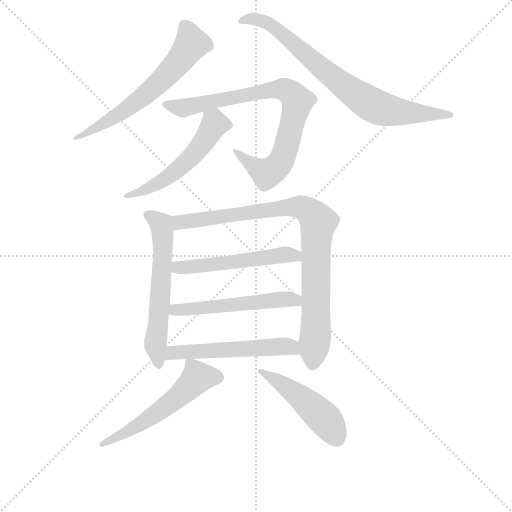
t = 0.00 s
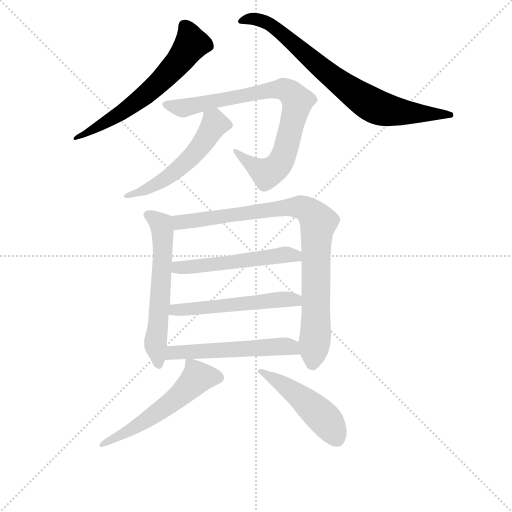
t = 1.74 s
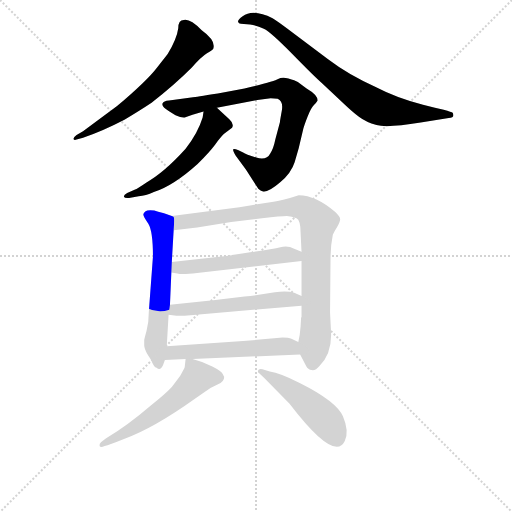
t = 3.48 s
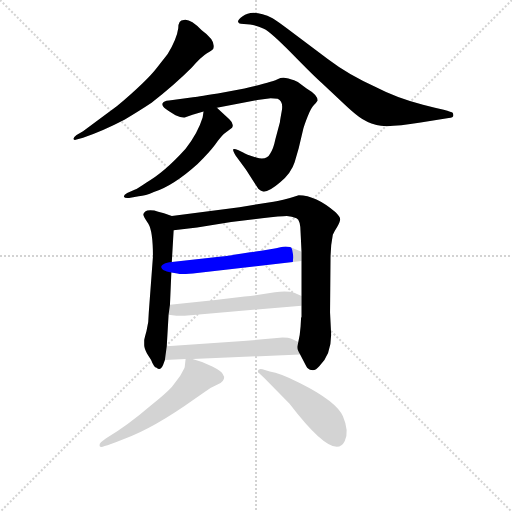
t = 5.21 s
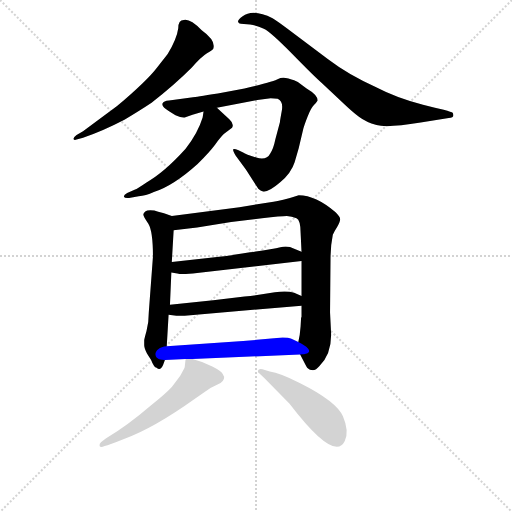
t = 6.95 s
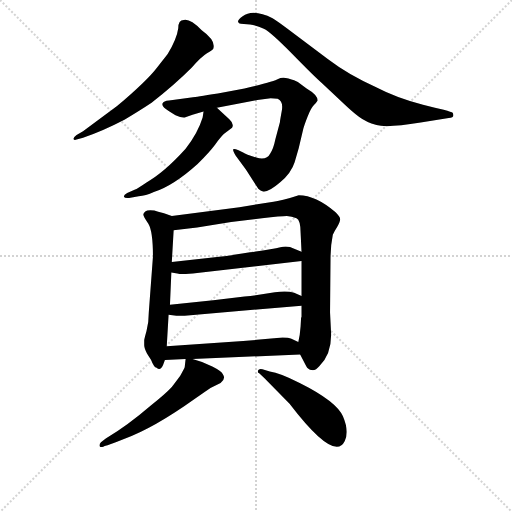
t = 8.69 s

The animated SVG that drew these frames (rendered in a browser with its animation timeline set to each time). Animation: 11 CSS @keyframes rules; one cycle of 8.69 s.

<svg version="1.1" viewBox="0 0 1024 1024" xmlns="http://www.w3.org/2000/svg">
  <g stroke="lightgray" stroke-dasharray="1,1" stroke-width="1" transform="scale(4, 4)">
    <line x1="0" y1="0" x2="256" y2="256"></line>
    <line x1="256" y1="0" x2="0" y2="256"></line>
    <line x1="128" y1="0" x2="128" y2="256"></line>
    <line x1="0" y1="128" x2="256" y2="128"></line>
  </g>
<g transform="scale(0.92, -0.92) translate(60, -900)">
   <style type="text/css">
    @keyframes keyframes0 {
      from {
       stroke: blue;
       stroke-dashoffset: 628;
       stroke-width: 128;
       }
       67% {
       animation-timing-function: step-end;
       stroke: blue;
       stroke-dashoffset: 0;
       stroke-width: 128;
       }
       to {
       stroke: black;
       stroke-width: 1024;
       }
       }
       #make-me-a-hanzi-animation-0 {
         animation: keyframes0 0.761068s both;
         animation-delay: 0.000000s;
         animation-timing-function: linear;
       }
    @keyframes keyframes1 {
      from {
       stroke: blue;
       stroke-dashoffset: 776;
       stroke-width: 128;
       }
       72% {
       animation-timing-function: step-end;
       stroke: blue;
       stroke-dashoffset: 0;
       stroke-width: 128;
       }
       to {
       stroke: black;
       stroke-width: 1024;
       }
       }
       #make-me-a-hanzi-animation-1 {
         animation: keyframes1 0.881510s both;
         animation-delay: 0.761068s;
         animation-timing-function: linear;
       }
    @keyframes keyframes2 {
      from {
       stroke: blue;
       stroke-dashoffset: 814;
       stroke-width: 128;
       }
       73% {
       animation-timing-function: step-end;
       stroke: blue;
       stroke-dashoffset: 0;
       stroke-width: 128;
       }
       to {
       stroke: black;
       stroke-width: 1024;
       }
       }
       #make-me-a-hanzi-animation-2 {
         animation: keyframes2 0.912435s both;
         animation-delay: 1.642578s;
         animation-timing-function: linear;
       }
    @keyframes keyframes3 {
      from {
       stroke: blue;
       stroke-dashoffset: 535;
       stroke-width: 128;
       }
       64% {
       animation-timing-function: step-end;
       stroke: blue;
       stroke-dashoffset: 0;
       stroke-width: 128;
       }
       to {
       stroke: black;
       stroke-width: 1024;
       }
       }
       #make-me-a-hanzi-animation-3 {
         animation: keyframes3 0.685384s both;
         animation-delay: 2.555013s;
         animation-timing-function: linear;
       }
    @keyframes keyframes4 {
      from {
       stroke: blue;
       stroke-dashoffset: 594;
       stroke-width: 128;
       }
       66% {
       animation-timing-function: step-end;
       stroke: blue;
       stroke-dashoffset: 0;
       stroke-width: 128;
       }
       to {
       stroke: black;
       stroke-width: 1024;
       }
       }
       #make-me-a-hanzi-animation-4 {
         animation: keyframes4 0.733398s both;
         animation-delay: 3.240397s;
         animation-timing-function: linear;
       }
    @keyframes keyframes5 {
      from {
       stroke: blue;
       stroke-dashoffset: 892;
       stroke-width: 128;
       }
       74% {
       animation-timing-function: step-end;
       stroke: blue;
       stroke-dashoffset: 0;
       stroke-width: 128;
       }
       to {
       stroke: black;
       stroke-width: 1024;
       }
       }
       #make-me-a-hanzi-animation-5 {
         animation: keyframes5 0.975911s both;
         animation-delay: 3.973796s;
         animation-timing-function: linear;
       }
    @keyframes keyframes6 {
      from {
       stroke: blue;
       stroke-dashoffset: 531;
       stroke-width: 128;
       }
       63% {
       animation-timing-function: step-end;
       stroke: blue;
       stroke-dashoffset: 0;
       stroke-width: 128;
       }
       to {
       stroke: black;
       stroke-width: 1024;
       }
       }
       #make-me-a-hanzi-animation-6 {
         animation: keyframes6 0.682129s both;
         animation-delay: 4.949707s;
         animation-timing-function: linear;
       }
    @keyframes keyframes7 {
      from {
       stroke: blue;
       stroke-dashoffset: 537;
       stroke-width: 128;
       }
       64% {
       animation-timing-function: step-end;
       stroke: blue;
       stroke-dashoffset: 0;
       stroke-width: 128;
       }
       to {
       stroke: black;
       stroke-width: 1024;
       }
       }
       #make-me-a-hanzi-animation-7 {
         animation: keyframes7 0.687012s both;
         animation-delay: 5.631836s;
         animation-timing-function: linear;
       }
    @keyframes keyframes8 {
      from {
       stroke: blue;
       stroke-dashoffset: 543;
       stroke-width: 128;
       }
       64% {
       animation-timing-function: step-end;
       stroke: blue;
       stroke-dashoffset: 0;
       stroke-width: 128;
       }
       to {
       stroke: black;
       stroke-width: 1024;
       }
       }
       #make-me-a-hanzi-animation-8 {
         animation: keyframes8 0.691895s both;
         animation-delay: 6.318848s;
         animation-timing-function: linear;
       }
    @keyframes keyframes9 {
      from {
       stroke: blue;
       stroke-dashoffset: 556;
       stroke-width: 128;
       }
       64% {
       animation-timing-function: step-end;
       stroke: blue;
       stroke-dashoffset: 0;
       stroke-width: 128;
       }
       to {
       stroke: black;
       stroke-width: 1024;
       }
       }
       #make-me-a-hanzi-animation-9 {
         animation: keyframes9 0.702474s both;
         animation-delay: 7.010742s;
         animation-timing-function: linear;
       }
    @keyframes keyframes10 {
      from {
       stroke: blue;
       stroke-dashoffset: 482;
       stroke-width: 128;
       }
       61% {
       animation-timing-function: step-end;
       stroke: blue;
       stroke-dashoffset: 0;
       stroke-width: 128;
       }
       to {
       stroke: black;
       stroke-width: 1024;
       }
       }
       #make-me-a-hanzi-animation-10 {
         animation: keyframes10 0.642253s both;
         animation-delay: 7.713216s;
         animation-timing-function: linear;
       }
</style>
<path d="M 327.5 838.5 Q 324.5 815.5 304.5 782.5 L 281.5 753.5 Q 260.5 725.5 194.5 669.5 L 120.5 614.5 L 106.5 606.5 Q 98.5 600.5 100.0 597.5 Q 101.5 594.5 106.5 596.5 L 120.5 600.5 Q 160.5 613.5 210.5 639.5 Q 245.5 660.5 269.5 676.5 Q 318.5 714.5 356.5 752.5 Q 377.5 776.5 390.0 784.0 Q 402.5 791.5 403.5 793.5 Q 410.5 811.5 378.5 834.5 Q 352.5 860.5 339.5 856.5 Q 327.5 856.5 327.5 838.5 Z" fill="lightgray"></path> 
<path d="M 885.5 665.5 L 859.5 672.5 Q 803.5 686.5 755.5 711.5 Q 698.5 736.5 652.5 771.5 L 563.5 838.5 Q 545.5 852.5 532.5 860.5 Q 489.5 881.5 467.5 864.5 Q 456.5 856.5 457.5 852.5 Q 458.5 848.5 463.5 848.5 L 483.5 846.5 Q 498.5 844.5 513.5 837.5 Q 528.5 830.5 576.0 782.0 Q 623.5 733.5 639.5 719.5 L 687.5 674.5 Q 706.5 656.5 721.0 645.5 Q 735.5 634.5 758.5 628.0 Q 781.5 621.5 854.5 633.5 L 915.5 643.5 Q 925.5 644.5 925.5 649.0 Q 925.5 653.5 924.0 655.0 Q 922.5 656.5 904.5 661.5 L 885.5 665.5 Z" fill="lightgray"></path> 
<path d="M 411.5 665.5 L 499.5 682.5 L 528.5 686.5 Q 539.5 686.5 543.5 685.5 Q 556.5 680.5 552.5 658.5 Q 548.5 636.5 548.5 634.5 L 538.5 596.5 Q 534.5 576.5 527.5 566.5 Q 519.5 550.5 497.0 557.5 Q 474.5 564.5 468.5 568.5 L 458.5 573.5 Q 448.5 577.5 447.0 575.5 Q 445.5 573.5 452.5 561.5 L 474.5 531.5 L 501.5 489.5 Q 506.5 484.5 511.5 483.5 Q 523.5 481.5 548.5 503.0 Q 573.5 524.5 580.5 547.5 L 589.5 578.5 L 599.5 620.5 Q 601.5 628.5 609.0 647.5 Q 616.5 666.5 622.5 672.0 Q 628.5 677.5 630.5 681.5 Q 630.5 693.5 606.5 707.5 L 587.5 721.5 Q 581.5 725.5 567.0 729.5 Q 552.5 733.5 544.5 728.0 Q 536.5 722.5 471.5 707.5 L 413.5 696.5 Q 363.5 688.5 359.5 688.5 L 307.5 681.5 Q 295.5 680.5 293.5 675.5 Q 291.5 670.5 297.0 666.0 Q 302.5 661.5 321.5 649.5 Q 334.5 643.5 341.5 644.5 L 358.5 650.5 L 382.5 657.5 L 411.5 665.5 Z" fill="lightgray"></path> 
<path d="M 382.5 657.5 L 380.5 644.5 Q 370.5 611.5 343.5 576.5 Q 296.5 524.5 258.5 503.5 Q 239.5 490.5 232.5 487.5 L 216.5 480.5 Q 208.5 475.5 209.5 472.5 Q 210.5 468.5 220.5 469.5 L 241.5 473.5 Q 256.5 474.5 274.5 482.5 Q 317.5 496.5 369.5 543.5 Q 396.5 570.5 407.5 585.5 Q 418.5 600.5 426.5 608.5 L 444.5 622.5 Q 449.5 630.5 438.5 640.5 L 411.5 665.5 C 389.5 685.5 387.5 687.5 382.5 657.5 Z" fill="lightgray"></path> 
<path d="M 313.5 430.5 L 296.5 436.5 Q 294.5 436.5 275.5 442.5 Q 260.5 444.5 256.5 440.5 Q 251.5 436.5 251.5 433.5 Q 251.5 429.5 262.5 413.5 Q 272.5 397.5 272.5 342.5 L 263.5 221.5 Q 263.5 198.5 258.5 180.5 Q 253.5 162.5 253.5 160.5 L 253.5 149.5 Q 253.5 143.5 259.5 131.5 L 268.5 117.5 Q 274.5 101.5 280.5 100.5 Q 288.5 92.5 294.5 106.5 L 298.5 117.5 L 302.5 147.5 L 306.5 215.5 L 309.5 237.5 L 312.5 307.5 L 313.5 330.5 L 317.5 399.5 C 319.5 428.5 319.5 428.5 313.5 430.5 Z" fill="lightgray"></path> 
<path d="M 592.5 129.5 L 605.5 104.5 Q 609.5 96.5 617.5 95.5 Q 625.5 93.5 634.5 104.5 Q 662.5 132.5 659.5 180.5 L 657.5 220.5 L 658.5 335.5 Q 658.5 365.5 663.5 389.5 Q 666.5 396.5 673.5 407.5 Q 679.5 418.5 679.5 423.5 Q 679.5 428.5 669.5 438.5 Q 626.5 475.5 589.5 475.5 Q 549.5 462.5 534.5 461.5 L 460.5 449.5 L 313.5 430.5 C 283.5 426.5 287.5 395.5 317.5 399.5 L 368.5 405.5 L 442.5 417.5 L 509.5 425.5 Q 551.5 430.5 563.5 430.5 Q 574.5 429.5 584.5 425.5 Q 593.5 421.5 593.5 393.5 L 595.5 352.5 L 595.5 332.5 L 595.5 256.5 L 595.5 235.5 L 595.5 211.5 L 594.5 208.5 L 593.5 190.5 L 591.5 171.5 L 588.5 156.5 C 585.5 142.5 585.5 142.5 592.5 129.5 Z" fill="lightgray"></path> 
<path d="M 595.5 352.5 L 579.5 359.5 Q 565.5 366.5 549.5 362.5 Q 532.5 358.5 483.5 351.5 Q 434.5 343.5 421.5 342.5 L 313.5 330.5 C 283.5 327.5 282.5 312.5 312.5 307.5 L 325.5 305.5 Q 334.5 302.5 368.5 306.5 L 595.5 332.5 C 625.5 335.5 622.5 340.5 595.5 352.5 Z" fill="lightgray"></path> 
<path d="M 595.5 256.5 L 579.5 263.5 Q 563.5 268.5 537.5 264.5 Q 511.5 259.5 471.5 255.5 L 403.5 247.5 L 309.5 237.5 C 279.5 234.5 276.5 219.5 306.5 215.5 L 323.5 213.5 L 341.5 213.5 L 595.5 235.5 C 625.5 238.5 622.5 244.5 595.5 256.5 Z" fill="lightgray"></path> 
<path d="M 358.5 119.5 L 592.5 129.5 C 622.5 130.5 615.5 143.5 588.5 156.5 L 573.5 163.5 Q 567.5 166.5 554.5 166.5 L 468.5 158.5 L 302.5 147.5 C 272.5 145.5 268.5 116.5 298.5 117.5 L 343.5 119.5 L 358.5 119.5 Z" fill="lightgray"></path> 
<path d="M 343.5 119.5 L 341.5 101.5 Q 339.5 96.5 331.5 82.5 L 313.5 58.5 Q 298.5 42.5 270.5 20.5 Q 214.5 -27.5 172.5 -51.5 Q 169.5 -53.5 168.5 -54.5 L 159.5 -61.5 Q 155.5 -65.5 156.5 -69.5 Q 158.5 -74.5 167.5 -69.5 Q 177.5 -67.5 209.5 -54.5 Q 273.5 -31.5 364.5 33.5 Q 388.5 50.5 397.5 56.5 L 419.5 67.5 Q 431.5 76.5 424.5 86.5 Q 421.5 93.5 401.5 103.5 Q 381.5 113.5 358.5 119.5 C 343.5 123.5 343.5 123.5 343.5 119.5 Z" fill="lightgray"></path> 
<path d="M 514.5 78.5 L 569.5 22.5 Q 667.5 -105.5 689.5 -58.5 Q 699.5 -37.5 685.5 -5.0 Q 671.5 27.5 591.5 67.5 Q 548.5 89.5 526.5 92.5 L 510.5 97.5 Q 502.5 99.5 501.0 94.5 Q 499.5 89.5 503.5 88.5 L 514.5 78.5 Z" fill="lightgray"></path> 
      <clipPath id="make-me-a-hanzi-clip-0">
      <path d="M 327.5 838.5 Q 324.5 815.5 304.5 782.5 L 281.5 753.5 Q 260.5 725.5 194.5 669.5 L 120.5 614.5 L 106.5 606.5 Q 98.5 600.5 100.0 597.5 Q 101.5 594.5 106.5 596.5 L 120.5 600.5 Q 160.5 613.5 210.5 639.5 Q 245.5 660.5 269.5 676.5 Q 318.5 714.5 356.5 752.5 Q 377.5 776.5 390.0 784.0 Q 402.5 791.5 403.5 793.5 Q 410.5 811.5 378.5 834.5 Q 352.5 860.5 339.5 856.5 Q 327.5 856.5 327.5 838.5 Z" fill="lightgray"></path>
      </clipPath>
      <path clip-path="url(#make-me-a-hanzi-clip-0)" d="M 340.5 842.5 L 347.5 836.5 L 356.5 804.5 L 294.5 728.5 L 196.5 649.5 L 124.5 607.5 L 103.5 601.5 " fill="none" id="make-me-a-hanzi-animation-0" stroke-dasharray="500 1000" stroke-linecap="round"></path>

      <clipPath id="make-me-a-hanzi-clip-1">
      <path d="M 885.5 665.5 L 859.5 672.5 Q 803.5 686.5 755.5 711.5 Q 698.5 736.5 652.5 771.5 L 563.5 838.5 Q 545.5 852.5 532.5 860.5 Q 489.5 881.5 467.5 864.5 Q 456.5 856.5 457.5 852.5 Q 458.5 848.5 463.5 848.5 L 483.5 846.5 Q 498.5 844.5 513.5 837.5 Q 528.5 830.5 576.0 782.0 Q 623.5 733.5 639.5 719.5 L 687.5 674.5 Q 706.5 656.5 721.0 645.5 Q 735.5 634.5 758.5 628.0 Q 781.5 621.5 854.5 633.5 L 915.5 643.5 Q 925.5 644.5 925.5 649.0 Q 925.5 653.5 924.0 655.0 Q 922.5 656.5 904.5 661.5 L 885.5 665.5 Z" fill="lightgray"></path>
      </clipPath>
      <path clip-path="url(#make-me-a-hanzi-clip-1)" d="M 464.5 856.5 L 485.5 859.5 L 519.5 852.5 L 671.5 725.5 L 753.5 669.5 L 822.5 654.5 L 918.5 650.5 " fill="none" id="make-me-a-hanzi-animation-1" stroke-dasharray="648 1296" stroke-linecap="round"></path>

      <clipPath id="make-me-a-hanzi-clip-2">
      <path d="M 411.5 665.5 L 499.5 682.5 L 528.5 686.5 Q 539.5 686.5 543.5 685.5 Q 556.5 680.5 552.5 658.5 Q 548.5 636.5 548.5 634.5 L 538.5 596.5 Q 534.5 576.5 527.5 566.5 Q 519.5 550.5 497.0 557.5 Q 474.5 564.5 468.5 568.5 L 458.5 573.5 Q 448.5 577.5 447.0 575.5 Q 445.5 573.5 452.5 561.5 L 474.5 531.5 L 501.5 489.5 Q 506.5 484.5 511.5 483.5 Q 523.5 481.5 548.5 503.0 Q 573.5 524.5 580.5 547.5 L 589.5 578.5 L 599.5 620.5 Q 601.5 628.5 609.0 647.5 Q 616.5 666.5 622.5 672.0 Q 628.5 677.5 630.5 681.5 Q 630.5 693.5 606.5 707.5 L 587.5 721.5 Q 581.5 725.5 567.0 729.5 Q 552.5 733.5 544.5 728.0 Q 536.5 722.5 471.5 707.5 L 413.5 696.5 Q 363.5 688.5 359.5 688.5 L 307.5 681.5 Q 295.5 680.5 293.5 675.5 Q 291.5 670.5 297.0 666.0 Q 302.5 661.5 321.5 649.5 Q 334.5 643.5 341.5 644.5 L 358.5 650.5 L 382.5 657.5 L 411.5 665.5 Z" fill="lightgray"></path>
      </clipPath>
      <path clip-path="url(#make-me-a-hanzi-clip-2)" d="M 302.5 673.5 L 342.5 666.5 L 551.5 706.5 L 575.5 694.5 L 586.5 679.5 L 548.5 545.5 L 518.5 522.5 L 451.5 569.5 " fill="none" id="make-me-a-hanzi-animation-2" stroke-dasharray="686 1372" stroke-linecap="round"></path>

      <clipPath id="make-me-a-hanzi-clip-3">
      <path d="M 382.5 657.5 L 380.5 644.5 Q 370.5 611.5 343.5 576.5 Q 296.5 524.5 258.5 503.5 Q 239.5 490.5 232.5 487.5 L 216.5 480.5 Q 208.5 475.5 209.5 472.5 Q 210.5 468.5 220.5 469.5 L 241.5 473.5 Q 256.5 474.5 274.5 482.5 Q 317.5 496.5 369.5 543.5 Q 396.5 570.5 407.5 585.5 Q 418.5 600.5 426.5 608.5 L 444.5 622.5 Q 449.5 630.5 438.5 640.5 L 411.5 665.5 C 389.5 685.5 387.5 687.5 382.5 657.5 Z" fill="lightgray"></path>
      </clipPath>
      <path clip-path="url(#make-me-a-hanzi-clip-3)" d="M 432.5 628.5 L 404.5 628.5 L 361.5 563.5 L 304.5 515.5 L 275.5 496.5 L 215.5 473.5 " fill="none" id="make-me-a-hanzi-animation-3" stroke-dasharray="407 814" stroke-linecap="round"></path>

      <clipPath id="make-me-a-hanzi-clip-4">
      <path d="M 313.5 430.5 L 296.5 436.5 Q 294.5 436.5 275.5 442.5 Q 260.5 444.5 256.5 440.5 Q 251.5 436.5 251.5 433.5 Q 251.5 429.5 262.5 413.5 Q 272.5 397.5 272.5 342.5 L 263.5 221.5 Q 263.5 198.5 258.5 180.5 Q 253.5 162.5 253.5 160.5 L 253.5 149.5 Q 253.5 143.5 259.5 131.5 L 268.5 117.5 Q 274.5 101.5 280.5 100.5 Q 288.5 92.5 294.5 106.5 L 298.5 117.5 L 302.5 147.5 L 306.5 215.5 L 309.5 237.5 L 312.5 307.5 L 313.5 330.5 L 317.5 399.5 C 319.5 428.5 319.5 428.5 313.5 430.5 Z" fill="lightgray"></path>
      </clipPath>
      <path clip-path="url(#make-me-a-hanzi-clip-4)" d="M 260.5 432.5 L 290.5 411.5 L 294.5 380.5 L 278.5 155.5 L 284.5 111.5 " fill="none" id="make-me-a-hanzi-animation-4" stroke-dasharray="466 932" stroke-linecap="round"></path>

      <clipPath id="make-me-a-hanzi-clip-5">
      <path d="M 592.5 129.5 L 605.5 104.5 Q 609.5 96.5 617.5 95.5 Q 625.5 93.5 634.5 104.5 Q 662.5 132.5 659.5 180.5 L 657.5 220.5 L 658.5 335.5 Q 658.5 365.5 663.5 389.5 Q 666.5 396.5 673.5 407.5 Q 679.5 418.5 679.5 423.5 Q 679.5 428.5 669.5 438.5 Q 626.5 475.5 589.5 475.5 Q 549.5 462.5 534.5 461.5 L 460.5 449.5 L 313.5 430.5 C 283.5 426.5 287.5 395.5 317.5 399.5 L 368.5 405.5 L 442.5 417.5 L 509.5 425.5 Q 551.5 430.5 563.5 430.5 Q 574.5 429.5 584.5 425.5 Q 593.5 421.5 593.5 393.5 L 595.5 352.5 L 595.5 332.5 L 595.5 256.5 L 595.5 235.5 L 595.5 211.5 L 594.5 208.5 L 593.5 190.5 L 591.5 171.5 L 588.5 156.5 C 585.5 142.5 585.5 142.5 592.5 129.5 Z" fill="lightgray"></path>
      </clipPath>
      <path clip-path="url(#make-me-a-hanzi-clip-5)" d="M 321.5 423.5 L 331.5 416.5 L 587.5 450.5 L 619.5 434.5 L 632.5 416.5 L 626.5 182.5 L 618.5 109.5 " fill="none" id="make-me-a-hanzi-animation-5" stroke-dasharray="764 1528" stroke-linecap="round"></path>

      <clipPath id="make-me-a-hanzi-clip-6">
      <path d="M 595.5 352.5 L 579.5 359.5 Q 565.5 366.5 549.5 362.5 Q 532.5 358.5 483.5 351.5 Q 434.5 343.5 421.5 342.5 L 313.5 330.5 C 283.5 327.5 282.5 312.5 312.5 307.5 L 325.5 305.5 Q 334.5 302.5 368.5 306.5 L 595.5 332.5 C 625.5 335.5 622.5 340.5 595.5 352.5 Z" fill="lightgray"></path>
      </clipPath>
      <path clip-path="url(#make-me-a-hanzi-clip-6)" d="M 319.5 312.5 L 326.5 318.5 L 555.5 345.5 L 577.5 345.5 L 587.5 337.5 " fill="none" id="make-me-a-hanzi-animation-6" stroke-dasharray="403 806" stroke-linecap="round"></path>

      <clipPath id="make-me-a-hanzi-clip-7">
      <path d="M 595.5 256.5 L 579.5 263.5 Q 563.5 268.5 537.5 264.5 Q 511.5 259.5 471.5 255.5 L 403.5 247.5 L 309.5 237.5 C 279.5 234.5 276.5 219.5 306.5 215.5 L 323.5 213.5 L 341.5 213.5 L 595.5 235.5 C 625.5 238.5 622.5 244.5 595.5 256.5 Z" fill="lightgray"></path>
      </clipPath>
      <path clip-path="url(#make-me-a-hanzi-clip-7)" d="M 311.5 220.5 L 334.5 227.5 L 547.5 249.5 L 577.5 248.5 L 587.5 240.5 " fill="none" id="make-me-a-hanzi-animation-7" stroke-dasharray="409 818" stroke-linecap="round"></path>

      <clipPath id="make-me-a-hanzi-clip-8">
      <path d="M 358.5 119.5 L 592.5 129.5 C 622.5 130.5 615.5 143.5 588.5 156.5 L 573.5 163.5 Q 567.5 166.5 554.5 166.5 L 468.5 158.5 L 302.5 147.5 C 272.5 145.5 268.5 116.5 298.5 117.5 L 343.5 119.5 L 358.5 119.5 Z" fill="lightgray"></path>
      </clipPath>
      <path clip-path="url(#make-me-a-hanzi-clip-8)" d="M 305.5 124.5 L 315.5 133.5 L 549.5 147.5 L 574.5 145.5 L 584.5 135.5 " fill="none" id="make-me-a-hanzi-animation-8" stroke-dasharray="415 830" stroke-linecap="round"></path>

      <clipPath id="make-me-a-hanzi-clip-9">
      <path d="M 343.5 119.5 L 341.5 101.5 Q 339.5 96.5 331.5 82.5 L 313.5 58.5 Q 298.5 42.5 270.5 20.5 Q 214.5 -27.5 172.5 -51.5 Q 169.5 -53.5 168.5 -54.5 L 159.5 -61.5 Q 155.5 -65.5 156.5 -69.5 Q 158.5 -74.5 167.5 -69.5 Q 177.5 -67.5 209.5 -54.5 Q 273.5 -31.5 364.5 33.5 Q 388.5 50.5 397.5 56.5 L 419.5 67.5 Q 431.5 76.5 424.5 86.5 Q 421.5 93.5 401.5 103.5 Q 381.5 113.5 358.5 119.5 C 343.5 123.5 343.5 123.5 343.5 119.5 Z" fill="lightgray"></path>
      </clipPath>
      <path clip-path="url(#make-me-a-hanzi-clip-9)" d="M 414.5 79.5 L 369.5 79.5 L 302.5 17.5 L 242.5 -23.5 L 162.5 -66.5 " fill="none" id="make-me-a-hanzi-animation-9" stroke-dasharray="428 856" stroke-linecap="round"></path>

      <clipPath id="make-me-a-hanzi-clip-10">
      <path d="M 514.5 78.5 L 569.5 22.5 Q 667.5 -105.5 689.5 -58.5 Q 699.5 -37.5 685.5 -5.0 Q 671.5 27.5 591.5 67.5 Q 548.5 89.5 526.5 92.5 L 510.5 97.5 Q 502.5 99.5 501.0 94.5 Q 499.5 89.5 503.5 88.5 L 514.5 78.5 Z" fill="lightgray"></path>
      </clipPath>
      <path clip-path="url(#make-me-a-hanzi-clip-10)" d="M 506.5 93.5 L 589.5 40.5 L 649.5 -14.5 L 672.5 -54.5 " fill="none" id="make-me-a-hanzi-animation-10" stroke-dasharray="354 708" stroke-linecap="round"></path>

</g>
</svg>
